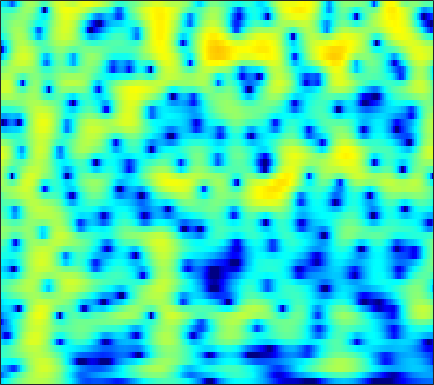

Values plotted in this chart, from the file beside it:
-7.4126, -6.7301, -5.7621, -4.7731, -4.0444, -3.1097, -2.2366, -1.6299, -0.88342, -0.21622, 0.37115, 0.75806, 1.2029, 1.5685, 1.7908, 2.0173, 2.1612, 2.2153, 2.2182, 2.1397, 1.9833, 1.8115, 1.5059, 1.1116
-12.56, -11.35, -9.726, -8.196, -7.13, -5.81, -4.588, -3.728, -2.654, -1.659, -0.7458, -0.1191, 0.6362, 1.292, 1.715, 2.183, 2.538, 2.729, 2.88, 2.911, 2.82, 2.671, 2.363, 1.928
-8.483, -9.076, -10.1, -11.48, -12.79, -14.63, -14.96, -13.3, -10.08, -7.088, -4.602, -3.043, -1.302, 0.1136, 0.9911, 1.942, 2.669, 3.077, 3.453, 3.647, 3.668, 3.575, 3.311, 2.892
-5.227, -5.277, -5.425, -5.628, -5.77, -5.864, -5.704, -5.345, -4.533, -3.438, -2.219, -1.31, -0.18, 0.8119, 1.45, 2.156, 2.69, 2.978, 3.216, 3.289, 3.2, 3.028, 2.662, 2.139
-3.646, -3.348, -2.978, -2.615, -2.336, -1.942, -1.513, -1.167, -0.6769, -0.1664, 0.3518, 0.7323, 1.209, 1.627, 1.889, 2.16, 2.325, 2.373, 2.332, 2.166, 1.876, 1.577, 1.077, 0.4685
-3.613, -3.412, -3.078, -2.653, -2.276, -1.703, -1.072, -0.5763, 0.08416, 0.716, 1.296, 1.682, 2.119, 2.45, 2.622, 2.741, 2.72, 2.606, 2.32, 1.876, 1.275, 0.725, -0.1278, -1.085
-7.139, -7.689, -7.982, -7.44, -6.523, -4.928, -3.236, -2.025, -0.5671, 0.6917, 1.751, 2.414, 3.13, 3.646, 3.903, 4.067, 4.024, 3.847, 3.414, 2.736, 1.786, 0.8668, -0.694, -2.74
-12.39, -14.65, -18.22, -17.8, -14.26, -9.931, -6.62, -4.628, -2.449, -0.6914, 0.7348, 1.611, 2.552, 3.253, 3.626, 3.929, 4.009, 3.928, 3.628, 3.107, 2.368, 1.669, 0.5505, -0.7609
-12.04, -11.74, -11.01, -9.911, -8.879, -7.325, -5.686, -4.462, -2.901, -1.472, -0.2037, 0.6278, 1.565, 2.305, 2.731, 3.127, 3.329, 3.352, 3.212, 2.884, 2.39, 1.935, 1.243, 0.5025
-17.38, -14.51, -11.72, -9.587, -8.225, -6.598, -5.122, -4.082, -2.758, -1.491, -0.2929, 0.5421, 1.553, 2.411, 2.938, 3.467, 3.778, 3.862, 3.771, 3.436, 2.857, 2.263, 1.28, 0.09355
-11.25, -10.29, -9.02, -8.009, -7.445, -6.889, -6.443, -6.028, -5.175, -3.854, -2.203, -0.9124, 0.7263, 2.147, 3.032, 3.942, 4.536, 4.768, 4.808, 4.54, 3.916, 3.186, 1.804, -0.1557
-7.989, -7.644, -7.356, -7.392, -7.761, -8.95, -11.42, -15.02, -30.34, -15.28, -8.169, -4.952, -1.887, 0.3075, 1.553, 2.793, 3.633, 4.033, 4.293, 4.261, 3.96, 3.567, 2.836, 1.907
-7.118, -6.477, -5.886, -5.572, -5.465, -5.485, -5.585, -5.59, -5.291, -4.5, -3.307, -2.298, -0.9554, 0.2211, 0.9514, 1.708, 2.243, 2.507, 2.684, 2.684, 2.563, 2.421, 2.185, 1.902
-4.863, -4.257, -3.555, -2.99, -2.619, -2.167, -1.743, -1.422, -0.9702, -0.4853, 0.02453, 0.3985, 0.8526, 1.208, 1.39, 1.494, 1.418, 1.255, 0.9183, 0.4994, 0.09695, -0.1289, -0.2558, -0.1534
-2.808, -2.372, -1.813, -1.276, -0.8985, -0.405, 0.0785, 0.4387, 0.8997, 1.329, 1.706, 1.937, 2.131, 2.162, 2.057, 1.706, 1.044, 0.292, -1.103, -3.035, -5.614, -7.683, -8.607, -6.375
-3.434, -3.108, -2.746, -2.391, -2.111, -1.688, -1.175, -0.7299, -0.0733, 0.6032, 1.226, 1.628, 2.031, 2.246, 2.248, 2.012, 1.471, 0.8235, -0.4223, -2.139, -4.229, -5.705, -6.315, -4.799
-6.338, -6.276, -6.473, -6.948, -7.349, -7.635, -7.193, -6.303, -4.676, -2.959, -1.413, -0.4339, 0.6276, 1.409, 1.812, 2.114, 2.184, 2.102, 1.835, 1.461, 1.09, 0.8628, 0.7042, 0.7535
-7.7, -7.956, -8.871, -10.79, -13.25, -19.63, -23.98, -15.42, -9.483, -5.826, -3.23, -1.726, -0.144, 1.042, 1.73, 2.411, 2.85, 3.049, 3.169, 3.143, 2.994, 2.825, 2.534, 2.167
-6.14, -6.253, -6.619, -7.092, -7.45, -7.669, -7.317, -6.611, -5.245, -3.66, -2.104, -1.024, 0.2631, 1.34, 2.013, 2.742, 3.267, 3.53, 3.724, 3.738, 3.566, 3.319, 2.817, 2.084
-4.453, -4.534, -4.737, -4.947, -5.083, -5.135, -4.925, -4.571, -3.821, -2.832, -1.704, -0.8515, 0.2341, 1.212, 1.847, 2.533, 3.055, 3.335, 3.546, 3.583, 3.45, 3.219, 2.72, 1.982
-3.366, -3.631, -4.25, -5.21, -6.09, -7.364, -8.277, -8.247, -7.058, -5.197, -3.307, -2.032, -0.6097, 0.5246, 1.195, 1.873, 2.341, 2.588, 2.79, 2.883, 2.892, 2.829, 2.655, 2.356
-1.595, -1.981, -2.924, -4.481, -6.178, -9.601, -15.37, -18, -11.46, -6.729, -3.75, -2.172, -0.6641, 0.3185, 0.7623, 1.072, 1.093, 0.9888, 0.8398, 0.7972, 0.95, 1.217, 1.675, 2.103
0.5657, 0.335, -0.1603, -0.8228, -1.413, -2.157, -2.638, -2.677, -2.251, -1.473, -0.6034, -0.03587, 0.4894, 0.665, 0.5129, -0.1224, -1.35, -2.765, -5.295, -7.647, -6.792, -4.523, -1.738, 0.2934
0.8796, 0.7652, 0.5293, 0.2296, 0.0106, -0.2295, -0.3474, -0.3315, -0.171, 0.1015, 0.4032, 0.5936, 0.7144, 0.5957, 0.3149, -0.448, -1.687, -3.006, -5.261, -7.083, -6.463, -4.602, -2.172, -0.2898
-0.3159, -0.5296, -0.9474, -1.468, -1.845, -2.269, -2.459, -2.391, -2.032, -1.438, -0.7782, -0.3134, 0.2016, 0.535, 0.6589, 0.6375, 0.4576, 0.2666, 0.01282, -0.08733, 0.03501, 0.2925, 0.7271, 1.17
-1.779, -2.214, -3.13, -4.468, -5.824, -8.03, -9.917, -9.821, -7.623, -5.027, -2.874, -1.604, -0.2922, 0.6629, 1.163, 1.649, 1.926, 2.054, 2.155, 2.195, 2.237, 2.231, 2.215, 2.142
-2.674, -2.919, -3.59, -4.844, -6.251, -8.844, -11.55, -11.44, -8.258, -5.004, -2.56, -1.157, 0.2505, 1.251, 1.795, 2.289, 2.59, 2.702, 2.753, 2.71, 2.593, 2.466, 2.247, 1.955
-2.741, -2.27, -1.978, -1.971, -2.059, -2.184, -2.132, -1.884, -1.267, -0.4368, 0.4395, 1.033, 1.683, 2.116, 2.325, 2.408, 2.327, 2.176, 1.882, 1.559, 1.212, 0.9938, 0.6831, 0.3519
-1.455, -0.7665, -0.147, 0.2904, 0.5431, 0.8364, 1.141, 1.387, 1.769, 2.144, 2.477, 2.654, 2.759, 2.662, 2.432, 1.896, 1.079, 0.3187, -0.8348, -1.923, -2.663, -2.883, -2.832, -2.636
0.5831, 0.822, 1.004, 1.135, 1.224, 1.422, 1.738, 2.046, 2.497, 2.939, 3.266, 3.401, 3.373, 3.063, 2.561, 1.543, -0.07655, -1.757, -4.994, -10.16, -16.83, -13.65, -8.55, -5.855
1.72, 1.215, 0.3416, -0.7183, -1.413, -1.792, -1.244, -0.3689, 0.9398, 2.127, 3.03, 3.494, 3.8, 3.73, 3.443, 2.68, 1.499, 0.2872, -1.657, -3.758, -5.129, -5.283, -4.596, -3.83
1.706, 0.607, -1.591, -5.1, -9.609, -33.62, -10.75, -5.803, -2.046, 0.2732, 1.835, 2.642, 3.353, 3.699, 3.772, 3.585, 3.176, 2.712, 2.005, 1.235, 0.5306, 0.0298, -0.5479, -1.225
2.018, 1.214, -0.1723, -1.67, -2.732, -3.531, -3.366, -2.746, -1.665, -0.5664, 0.4181, 1.056, 1.769, 2.312, 2.592, 2.798, 2.803, 2.691, 2.382, 1.919, 1.312, 0.7896, -0.03654, -0.9992
3.179, 2.603, 1.758, 0.8362, 0.1742, -0.647, -1.324, -1.698, -1.979, -1.919, -1.519, -1.001, -0.163, 0.7154, 1.264, 1.885, 2.242, 2.37, 2.283, 1.965, 1.381, 0.8044, -0.1923, -1.344
4.46, 3.933, 3.12, 2.12, 1.241, -0.1564, -1.867, -3.413, -5.812, -7.917, -7.556, -5.722, -3.007, -0.8199, 0.4737, 1.723, 2.548, 2.88, 3.012, 2.769, 2.166, 1.444, 0.1554, -1.593
3.965, 3.531, 2.763, 1.823, 0.9518, -0.4516, -2.272, -4.039, -7.047, -10.34, -9.883, -7.073, -3.637, -1.073, 0.3892, 1.815, 2.765, 3.186, 3.42, 3.257, 2.716, 2.048, 0.7651, -1.005
1.139, 0.7891, 0.2548, -0.356, -0.8387, -1.54, -2.257, -2.761, -3.26, -3.384, -2.983, -2.365, -1.27, -0.07121, 0.7779, 1.753, 2.47, 2.851, 3.079, 3.021, 2.664, 2.213, 1.369, 0.2688
-2.601, -2.957, -3.294, -3.559, -3.71, -3.861, -3.91, -3.84, -3.599, -3.104, -2.352, -1.66, -0.6227, 0.4328, 1.182, 2.055, 2.751, 3.125, 3.413, 3.456, 3.247, 2.925, 2.315, 1.493
-8.241, -8.823, -8.95, -8.5, -8.168, -7.87, -7.799, -7.758, -7.363, -6.306, -4.66, -3.246, -1.409, 0.2458, 1.296, 2.478, 3.377, 3.852, 4.265, 4.399, 4.271, 4.005, 3.418, 2.6
-19.21, -38.47, -19.16, -13.82, -12.18, -11.54, -12.71, -15.24, -23.16, -17.27, -9.635, -6.127, -2.774, -0.343, 1.037, 2.496, 3.539, 4.092, 4.57, 4.751, 4.667, 4.443, 3.892, 3.095
-9.513, -10.01, -9.945, -9.313, -8.868, -8.634, -8.83, -9.129, -9.08, -7.856, -5.675, -3.892, -1.722, 0.05659, 1.182, 2.336, 3.181, 3.639, 4.005, 4.134, 4.038, 3.822, 3.364, 2.676
-4.304, -4.265, -4.215, -4.098, -3.955, -3.789, -3.564, -3.333, -2.908, -2.273, -1.452, -0.7655, 0.1545, 1.024, 1.606, 2.22, 2.671, 2.884, 3.01, 2.976, 2.784, 2.536, 2.116, 1.56
-1.095, -0.9445, -0.7598, -0.6409, -0.5829, -0.4999, -0.416, -0.3247, -0.1612, 0.08619, 0.4142, 0.6901, 1.081, 1.455, 1.653, 1.864, 1.915, 1.844, 1.63, 1.284, 0.8641, 0.5516, 0.1224, -0.2399
1.333, 1.535, 1.701, 1.726, 1.643, 1.452, 1.17, 0.9316, 0.6681, 0.5081, 0.5152, 0.6394, 0.9064, 1.166, 1.302, 1.32, 1.071, 0.6986, -0.07996, -1.147, -2.336, -3.102, -3.634, -3.448
3.106, 3.397, 3.507, 3.349, 3.05, 2.348, 1.329, 0.3532, -1.095, -2.318, -2.639, -2.144, -1.032, 0.01961, 0.6162, 0.9271, 0.7405, 0.2303, -1.09, -3.318, -7.028, -12.05, -20.88, -10.26
2.975, 3.349, 3.53, 3.337, 2.928, 1.951, 0.3427, -1.462, -5.234, -12.93, -18.6, -9.302, -4.178, -1.543, -0.4068, 0.3981, 0.5494, 0.2729, -0.5104, -1.749, -3.292, -4.277, -4.75, -3.918
1.207, 1.638, 2.028, 2.12, 1.973, 1.519, 0.715, -0.06069, -1.241, -2.236, -2.534, -2.207, -1.398, -0.5864, -0.1567, 0.1409, 0.08351, -0.1527, -0.6106, -1.149, -1.639, -1.892, -1.921, -1.654
-0.5511, 0.01593, 0.6712, 1.188, 1.474, 1.692, 1.756, 1.72, 1.597, 1.473, 1.382, 1.333, 1.265, 1.139, 0.9551, 0.5209, -0.1334, -0.7389, -1.713, -2.689, -3.423, -3.705, -3.613, -3.048
-2.987, -2.198, -1.104, 0.005277, 0.7708, 1.632, 2.338, 2.725, 3.089, 3.287, 3.328, 3.248, 2.996, 2.54, 2.052, 1.122, -0.1457, -1.372, -3.597, -6.699, -10.71, -12.58, -10.2, -6.648
-9.064, -7.479, -5.113, -2.787, -1.25, 0.4301, 1.744, 2.493, 3.23, 3.665, 3.837, 3.798, 3.547, 3.048, 2.501, 1.537, 0.2785, -0.9117, -2.894, -5.4, -7.99, -9.03, -7.732, -5.272
-26.61, -16.04, -9.639, -5.604, -3.382, -1.112, 0.5277, 1.458, 2.333, 2.85, 3.048, 3.016, 2.742, 2.257, 1.754, 0.9942, 0.1389, -0.5326, -1.356, -2.028, -2.407, -2.411, -2.09, -1.465
-10.56, -8.934, -6.526, -4.217, -2.691, -0.9616, 0.3651, 1.107, 1.78, 2.121, 2.136, 1.949, 1.446, 0.6942, 0.03119, -0.9467, -1.861, -2.372, -2.69, -2.556, -2.105, -1.596, -0.824, -0.03248
-5.63, -4.554, -3.144, -1.819, -0.9076, 0.1515, 0.9838, 1.435, 1.784, 1.826, 1.547, 1.102, 0.1829, -1.181, -2.497, -4.784, -7.559, -9.362, -9.491, -7.218, -4.699, -3.099, -1.324, 0.08807
-3.439, -2.634, -1.607, -0.6871, -0.07375, 0.602, 1.111, 1.366, 1.509, 1.391, 0.9817, 0.4559, -0.5808, -2.063, -3.6, -6.286, -9.973, -13.02, -13.19, -9.245, -5.906, -3.995, -1.949, -0.3113
-2.701, -2.128, -1.407, -0.7483, -0.3134, 0.1724, 0.5522, 0.7482, 0.8825, 0.8403, 0.5782, 0.2289, -0.4674, -1.416, -2.285, -3.542, -4.697, -5.327, -5.665, -5.313, -4.423, -3.552, -2.195, -0.7874
-2.636, -2.274, -1.868, -1.482, -1.2, -0.7967, -0.3881, -0.08539, 0.2685, 0.5194, 0.6072, 0.5368, 0.2394, -0.3164, -0.8644, -1.804, -2.937, -3.882, -5.138, -6.134, -6.233, -5.458, -3.716, -1.749
-3.696, -3.596, -3.587, -3.674, -3.692, -3.464, -2.847, -2.142, -1.103, -0.1465, 0.5929, 0.946, 1.132, 0.9693, 0.601, -0.2615, -1.662, -3.187, -6.237, -11.98, -45.23, -13.43, -6.06, -2.149
-7.155, -7.112, -7.565, -8.97, -10.77, -13.37, -11.37, -8.195, -4.662, -2.164, -0.4443, 0.4515, 1.203, 1.533, 1.505, 1.152, 0.4506, -0.2921, -1.433, -2.48, -2.814, -2.282, -0.9142, 0.6391
